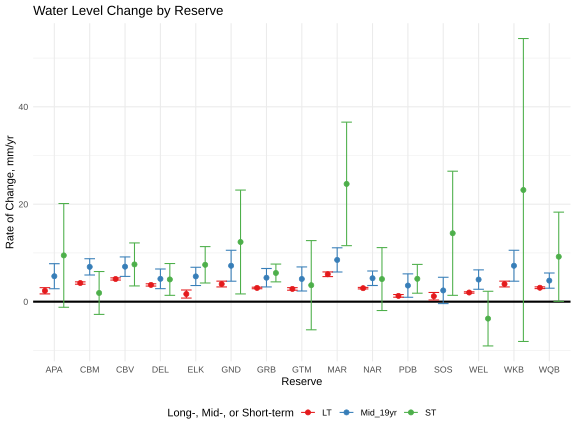

Source data for this figure (header and first rows):
reserve, rate_longterm, CI_low_longterm, CI_high_longterm, rate_19yr, CI_low_19yr, CI_high_19yr, rate_shortterm, CI_low_shortterm, CI_high_shortterm, dates_longterm, dates_19yr, dates_shortterm
APA, 2.234, 1.596, 2.871, 5.223, 2.652, 7.794, 9.495, -1.153, 20.14, 1967-2017, 1998-2017, 2012-2017
CBM, 3.826, 3.587, 4.064, 7.146, 5.474, 8.818, 1.788, -2.611, 6.188, 1937-2018, 1999-2018, 2010-2018
CBV, 4.658, 4.436, 4.881, 7.186, 5.186, 9.186, 7.646, 3.233, 12.06, 1927-2018, 1999-2018, 2007-2018
DEL, 3.439, 3.202, 3.675, 4.688, 2.664, 6.711, 4.563, 1.302, 7.825, 1919-2017, 1998-2017, 2004-2017
ELK, 1.573, 0.7466, 2.399, 5.187, 3.311, 7.062, 7.567, 3.832, 11.3, 1973-2018, 1999-2018, 2006-2018
GND, 3.621, 3.025, 4.217, 7.373, 4.196, 10.55, 12.25, 1.592, 22.91, 1966-2017, 1998-2017, 2012-2017
GRB, 2.818, 2.66, 2.977, 4.917, 3.025, 6.808, 5.891, 4.065, 7.717, 1921-2017, 1998-2017, 1999-2017
GTM, 2.616, 2.361, 2.872, 4.662, 2.192, 7.133, 3.38, -5.778, 12.54, 1928-2018, 1999-2018, 2012-2018
MAR, 5.628, 5.146, 6.11, 8.568, 6.085, 11.05, 24.17, 11.49, 36.84, 1937-2018, 1999-2018, 2013-2018
NAR, 2.769, 2.609, 2.929, 4.808, 3.319, 6.297, 4.641, -1.818, 11.1, 1930-2018, 1999-2018, 2012-2018
PDB, 1.189, 0.9134, 1.464, 3.308, 0.905, 5.71, 4.695, 1.735, 7.655, 1934-2017, 1998-2017, 2002-2017
SOS, 1.118, 0.3467, 1.889, 2.305, -0.4015, 5.012, 14.04, 1.304, 26.78, 1970-2017, 1998-2017, 2011-2017
WEL, 1.878, 1.733, 2.024, 4.539, 2.547, 6.531, -3.473, -9.085, 2.139, 1912-2018, 1999-2018, 2011-2018
WKB, 3.621, 3.025, 4.217, 7.373, 4.196, 10.55, 22.92, -8.164, 54, 1966-2017, 1998-2017, 2015-2017
WQB, 2.858, 2.682, 3.035, 4.325, 2.764, 5.886, 9.23, 0.08682, 18.37, 1932-2017, 1998-2017, 2013-2017
